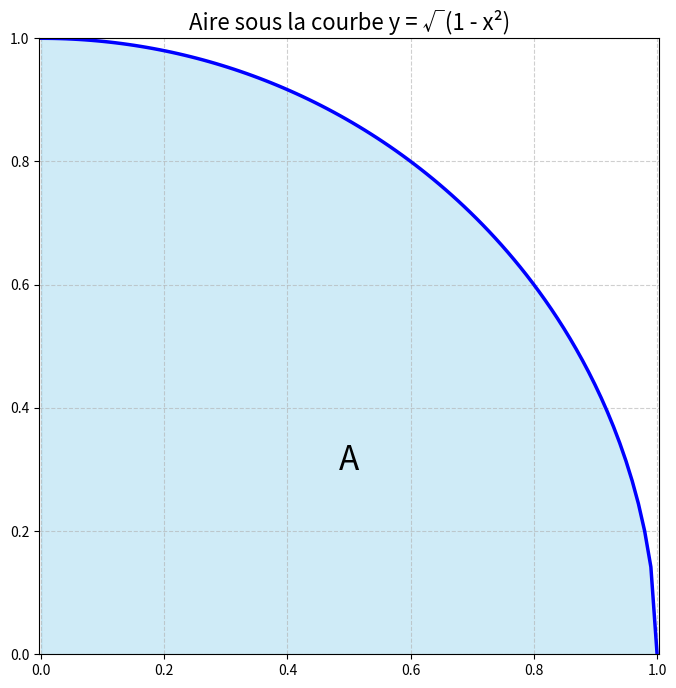

Generate this figure with matplotlib: (Note: this script raises an exception after producing the figure.)
import numpy as np
import matplotlib.pyplot as plt

x = np.linspace(0, 1, 100)
y = np.sqrt(1 - x**2)

plt.figure(figsize=(8, 8))
plt.plot(x, y, color='blue', linewidth=2.5)
plt.fill_between(x, y, color='skyblue', alpha=0.4)

plt.title("Aire sous la courbe y = √(1 - x²)", fontsize=16) 


plt.axis('equal')
plt.xlim(0, 1)
plt.ylim(0, 1)
plt.grid(True, linestyle='--', alpha=0.6)

plt.text(0.5, 0.3, 'A', fontsize=24, horizontalalignment='center')


plt.xticks(np.arange(0, 1.1, 0.2))
plt.yticks(np.arange(0, 1.1, 0.2))

plt.savefig('images/aire_integrale.png', bbox_inches='tight')
print("Graphe 'aire_integrale.png' créé avec succès.")